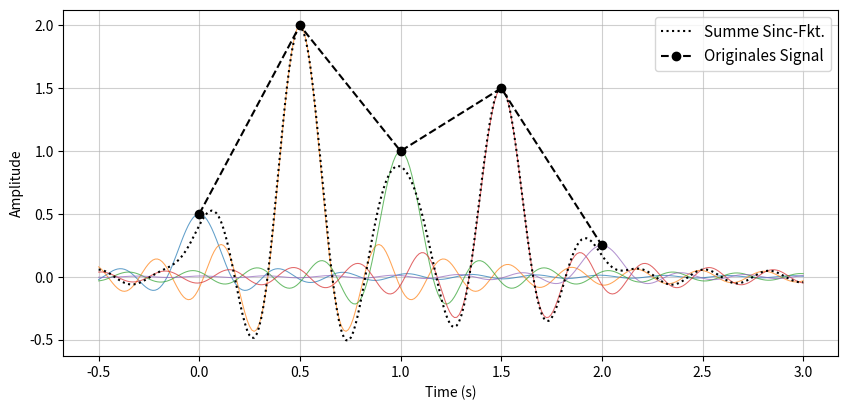

Reproduce this figure in Python.
import numpy as np
import matplotlib.pyplot as plt

fig = plt.figure()
ax = fig.gca()


A = [.5, 2., 1., 1.5, .25]

dt = .5
wny = 2*np.pi*(1./dt)/2
t = np.linspace(-dt, len(A)*dt+dt, 300)

def sinc_interp(A, n):
	return A * np.sinc(wny*(t-dt*n))

sum_sinc = np.zeros_like(t)
for i, a in enumerate(A):
	this_sinc = sinc_interp(a, i)
	ax.plot(t, this_sinc, linewidth=.75, alpha=.7)
	sum_sinc += this_sinc

ax.plot(t, sum_sinc, color='k', linewidth=1.5, linestyle='dotted', label='Summe Sinc-Fkt.')

At = np.arange(0, len(A)) * dt
ax.plot(At, A, linewidth=1.5, linestyle='--', label='Originales Signal', marker='o', color='k')

ax.grid(alpha=.6)
ax.set_xlabel('Time (s)')
ax.set_ylabel('Amplitude')
ax.legend(fontsize=11)
#ax.set_title('Interpolation im Zeitbereich durch\nueberlagernde Sinc Funktionen', fontsize=11)
fig.set_size_inches(10, 4.5)
fig.savefig('interpolation_sinc.png', dpi=150)